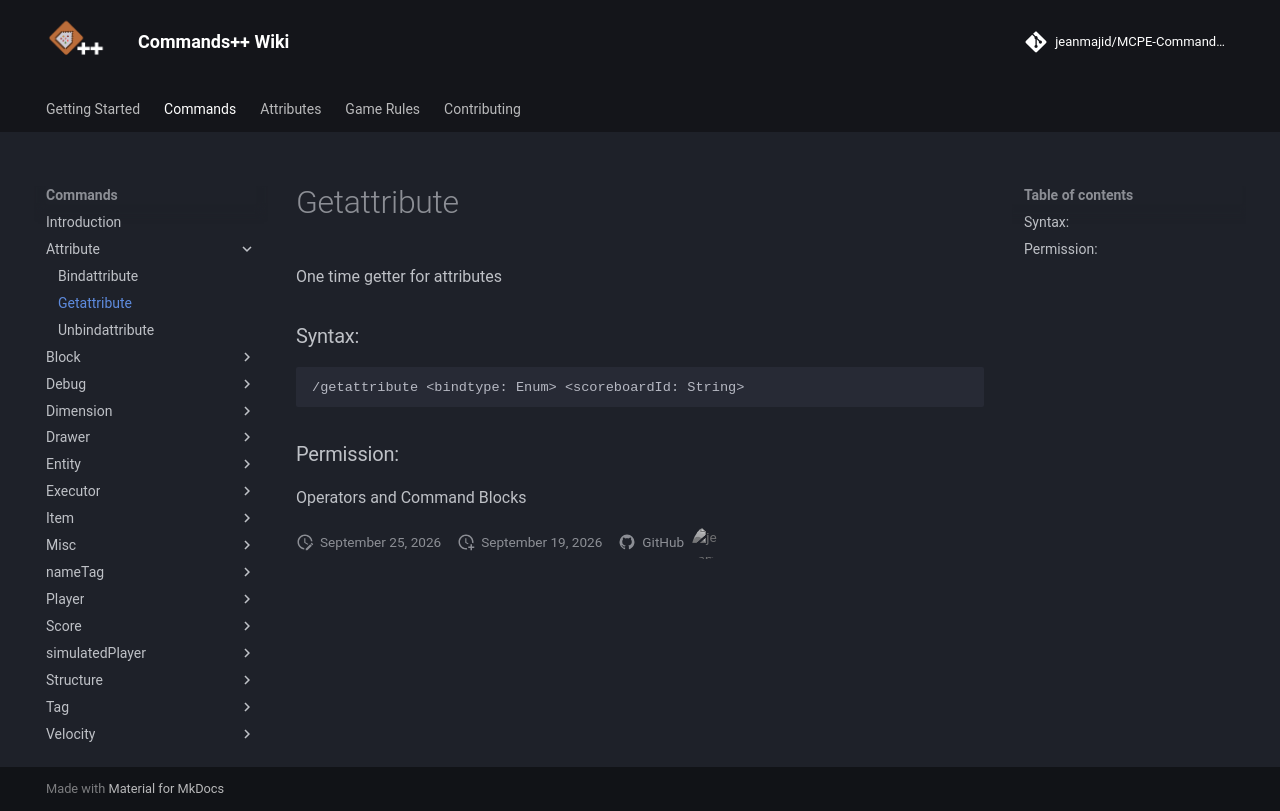

repository: jeanmajid/MCPE-Commands-plus-plus · page: commands/attribute/getattribute/index.html · generator: mkdocs

<!-- AUTO GENERATED DO NOT TOUCH ANYTHING UNDERNEATH -->

One time getter for attributes

### Syntax:

```
/getattribute <bindtype: Enum> <scoreboardId: String>
```

### Permission:

Operators and Command Blocks

<!-- AUTO GENERATED DO NOT TOUCH ANYTHING ABOVE -->
